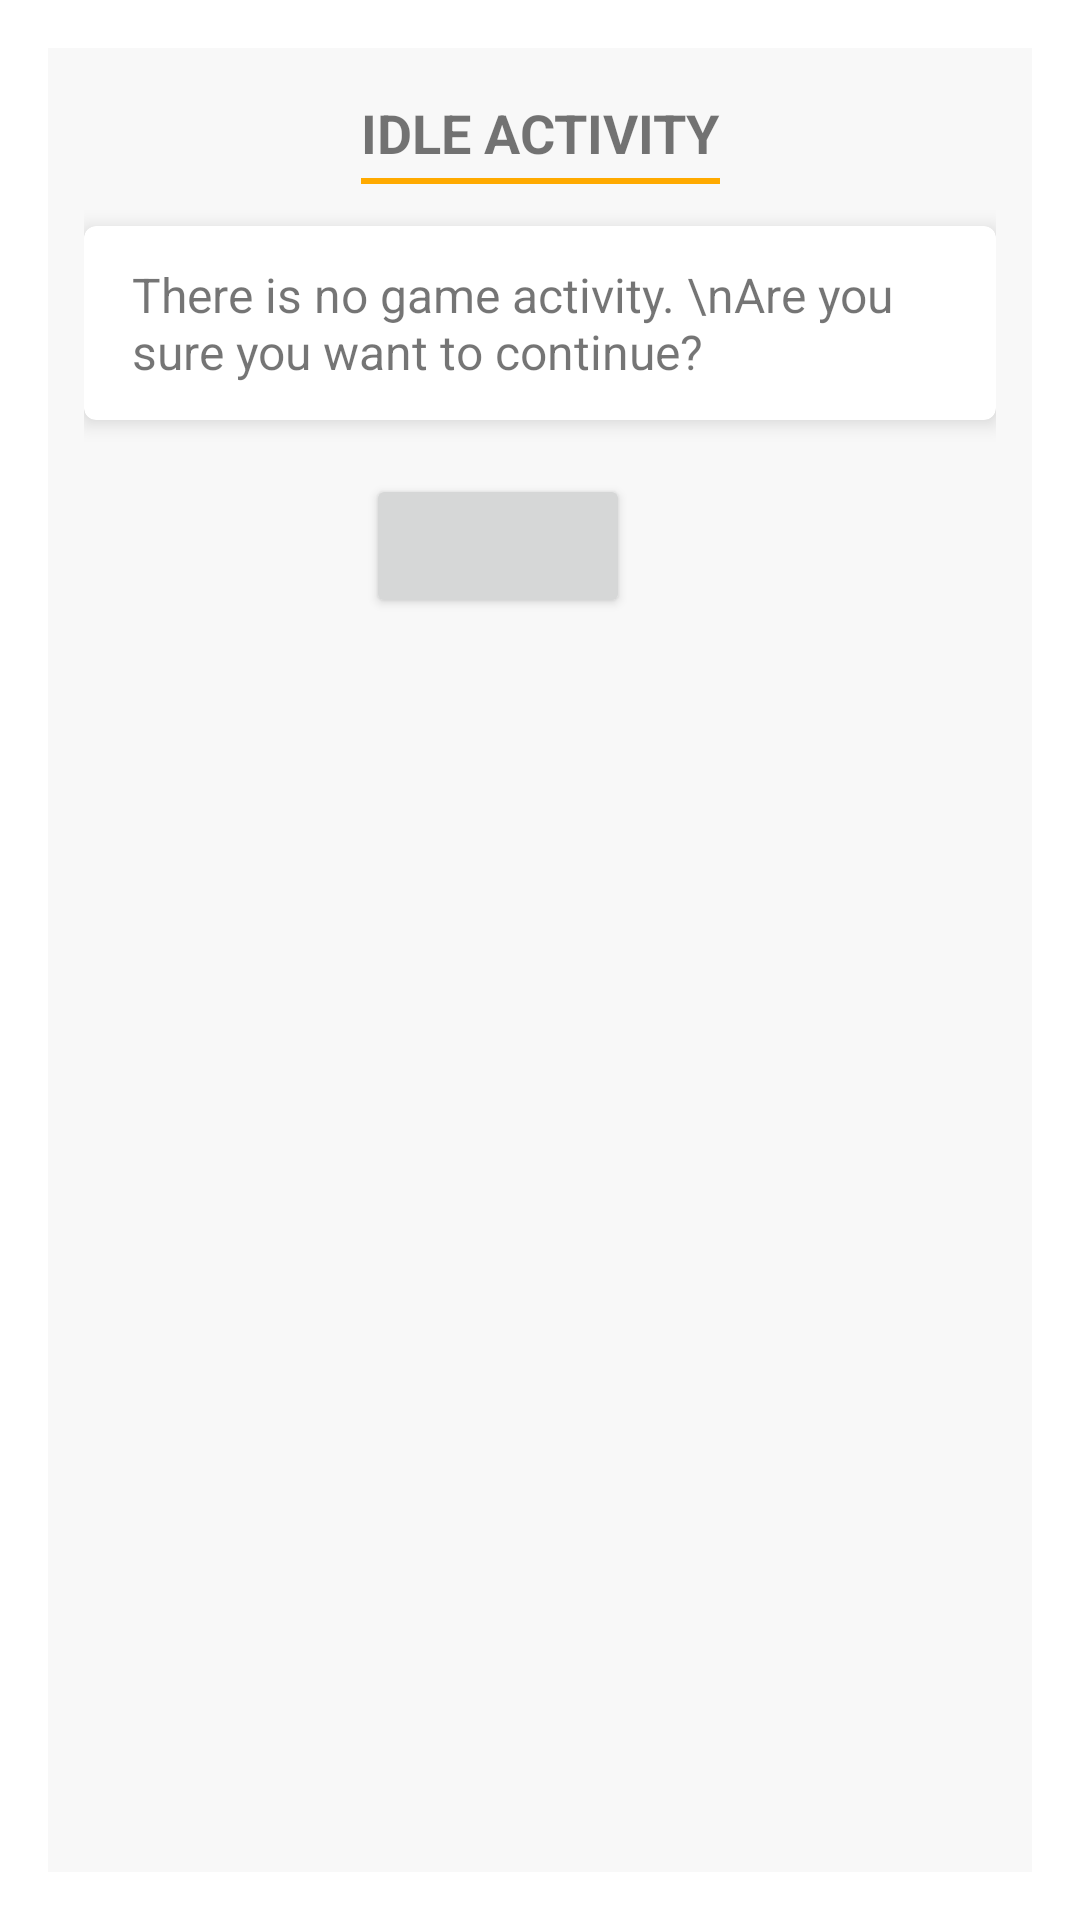

Produce the Android XML layout that renders to this screen, including the resource entries it uses.
<!-- AndroidManifest.xml: activity theme CustomDialog -->
<!-- res/layout/activity_idle.xml -->
<androidx.constraintlayout.widget.ConstraintLayout xmlns:android="http://schemas.android.com/apk/res/android"
    xmlns:app="http://schemas.android.com/apk/res-auto"
    android:layout_width="match_parent"
    android:layout_height="wrap_content"
    android:layout_gravity="center"
    android:background="@color/light_grey"
    android:paddingStart="12dp"
    android:paddingTop="16dp"
    android:paddingEnd="12dp"
    android:paddingBottom="12dp">

    <TextView
        android:id="@+id/tv_idle_title"
        android:layout_width="wrap_content"
        android:layout_height="wrap_content"
        android:layout_gravity="center_horizontal"
        android:layout_marginStart="0dp"
        android:layout_marginTop="0dp"
        android:text="IDLE ACTIVITY"
        android:textSize="18dp"
        android:textStyle="bold"
        app:layout_constraintEnd_toEndOf="parent"
        app:layout_constraintStart_toStartOf="parent"
        app:layout_constraintTop_toTopOf="parent" />

    <View
        android:id="@+id/view_idle_top"
        android:layout_width="0dp"
        android:layout_height="2dp"
        android:layout_marginTop="3dp"
        android:background="@color/colorPrimary"
        app:layout_constraintEnd_toEndOf="@id/tv_idle_title"
        app:layout_constraintStart_toStartOf="@+id/tv_idle_title"
        app:layout_constraintTop_toBottomOf="@id/tv_idle_title" />

    <com.google.android.material.card.MaterialCardView
        android:id="@+id/cv_idle_message"
        android:layout_width="wrap_content"
        android:layout_height="wrap_content"
        android:layout_marginStart="12dp"
        android:layout_marginTop="14dp"
        android:layout_marginEnd="12dp"
        android:layout_marginBottom="4dp"
        app:cardElevation="4dp"
        app:layout_constraintEnd_toEndOf="parent"
        app:layout_constraintStart_toStartOf="parent"
        app:layout_constraintTop_toBottomOf="@id/view_idle_top">

        <TextView
            style="@style/TextViewInstructionStyle"
            android:text="There is no game activity. \nAre you sure you want to continue?"
            android:textSize="16sp"
            android:paddingStart="4dp"
            android:paddingEnd="4dp"/>

    </com.google.android.material.card.MaterialCardView>

    <Button
        android:id="@+id/btn_idle_continue"
        android:layout_width="wrap_content"
        android:layout_height="wrap_content"
        android:layout_marginTop="18dp"
        android:layout_marginEnd="28dp"

        app:layout_constraintStart_toStartOf="parent"
        app:layout_constraintEnd_toEndOf="parent"
        app:layout_constraintTop_toBottomOf="@id/cv_idle_message" />

    s

</androidx.constraintlayout.widget.ConstraintLayout>
<!-- resources referenced by this layout -->
<resources>
  <color name="colorPrimary">#FFAA00</color>
  <color name="light_grey">#F8F8F8</color>
  <style name="TextViewInstructionStyle">
          <item name="android:layout_width">match_parent</item>
          <item name="android:layout_height">wrap_content</item>
          <item name="android:layout_gravity">start</item>
          <item name="android:textSize">15sp</item>
          <item name="android:layout_margin">12dp</item>
  
      </style>
  <style name="CustomDialog" parent="Theme.MaterialComponents.Light.Dialog">
          <item name="windowNoTitle">true</item>
          <item name="windowActionBar">false</item>
          <item name="colorPrimary">@color/colorPrimary</item>
          <item name="colorPrimaryDark">@color/colorPrimaryDark</item>
          <item name="colorAccent">@color/colorPrimary</item>
      </style>
  <color name="colorPrimaryDark">#CF6659</color>
</resources>
